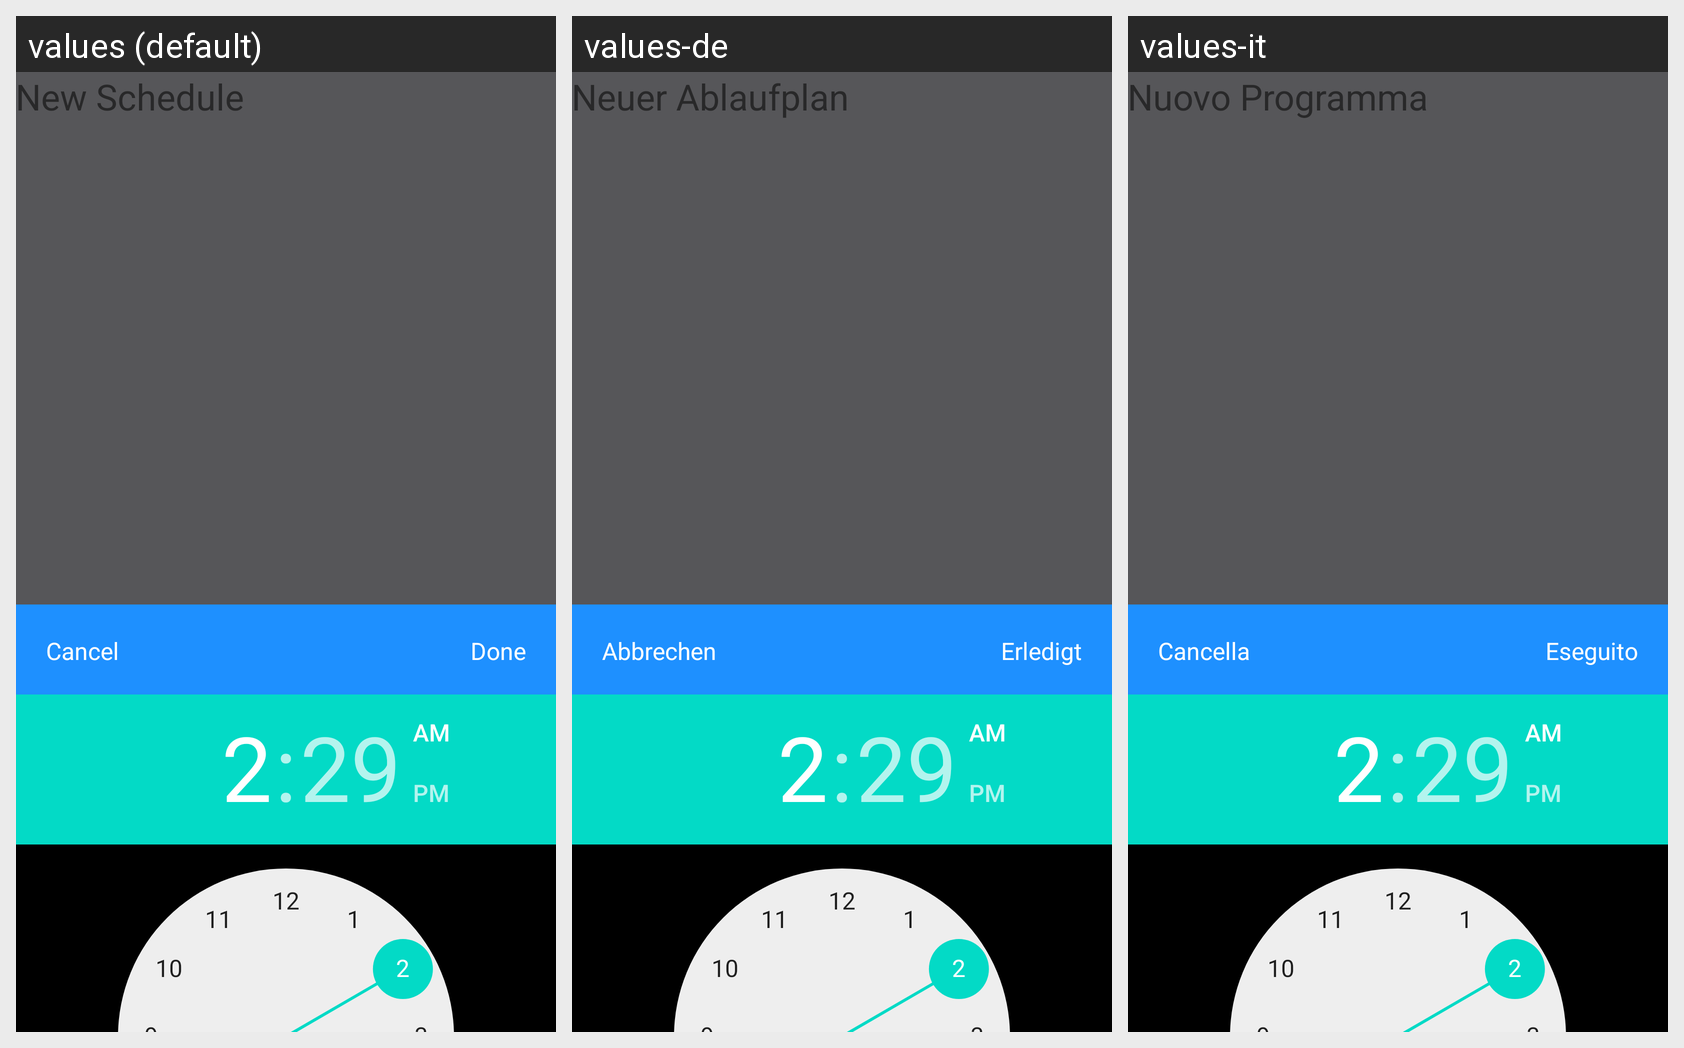

For this localized Android screen grid, give each drawn string resource with its value in every locale shown.
Android screen res/layout/schedule_params_view.xml rendered under 3 locales, left to right: values (default), values-de, values-it. Device: Nexus 5 (rendered at 1080×1920; each locale shown at half size, 540×960, under a caption strip naming it); theme Theme.MaterialComponents.DayNight.NoActionBar.
Other locales in the repository, not shown: values-es, values-fr, values-ja.
Strings drawn on this screen, with the default value and each locale's value (text and hints the layout hard-codes, and strings that could not be matched under every locale, appear in the picture but are not listed):

new_schedule
  values: New Schedule
  values-de: Neuer Ablaufplan
  values-it: Nuovo Programma

daytime_intensity
  values: Daytime Intensity
  values-de: Intensität während des Tages
  values-it: Intensità luce diurna

cancel
  values: Cancel
  values-de: Abbrechen
  values-it: Cancella

done
  values: Done
  values-de: Erledigt
  values-it: Eseguito
